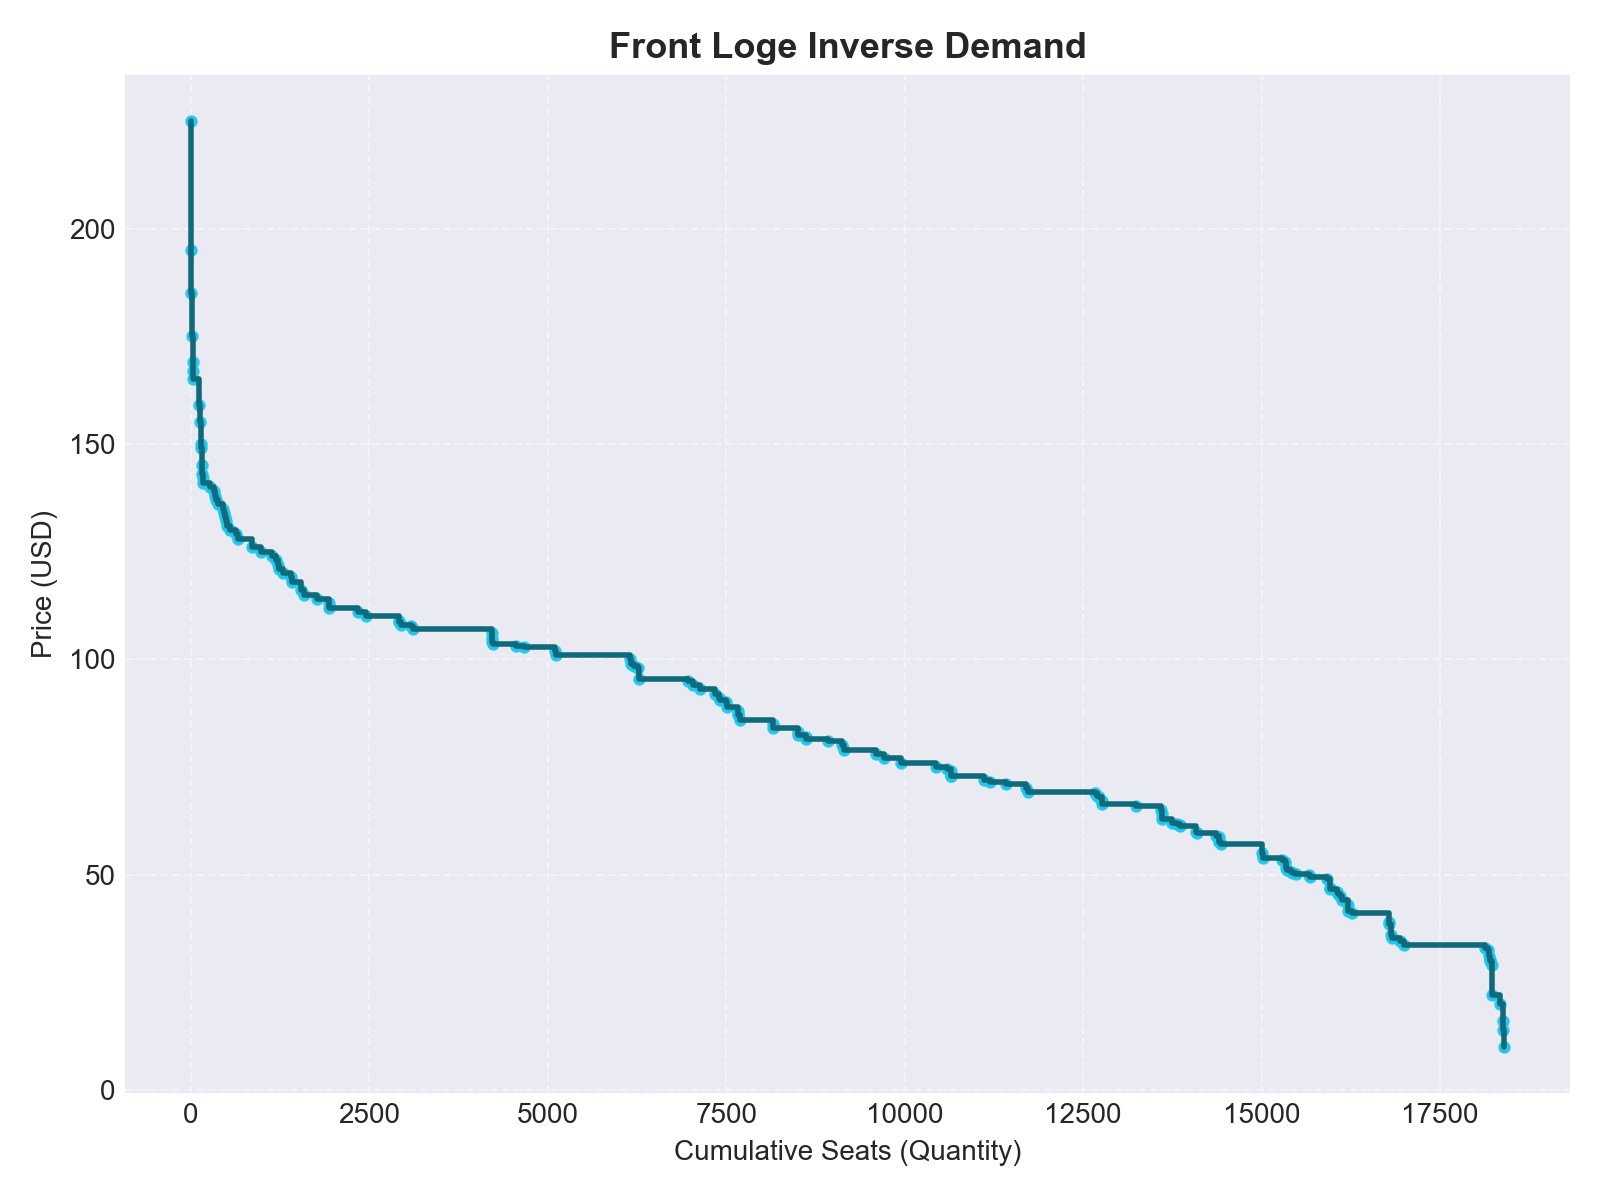

Data behind this chart, as committed beside it:
purchase_price, seats_sold, transactions, unique_events, total_revenue, cumulative_quantity, cumulative_share, share_of_total, avg_price
225.0, 2, 1, 1, 450.0, 2, 0.0001087, 0.0001087, 80.6
195.0, 2, 1, 1, 390.0, 4, 0.0002174, 0.0001087, 80.6
185.0, 2, 1, 1, 370.0, 6, 0.0003261, 0.0001087, 80.6
175.0, 5, 3, 1, 875.0, 11, 0.0005978, 0.0002717, 80.6
169.0, 14, 10, 1, 2366, 25, 0.001359, 0.0007608, 80.6
167.0, 3, 2, 1, 501.0, 28, 0.001522, 0.000163, 80.6
165.0, 2, 1, 1, 330.0, 30, 0.00163, 0.0001087, 80.6
159.0, 87, 54, 1, 13833, 117, 0.006358, 0.004728, 80.6
155.0, 6, 3, 3, 930.0, 123, 0.006684, 0.0003261, 80.6
150.0, 16, 10, 6, 2400, 139, 0.007554, 0.0008695, 80.6
149.0, 3, 2, 2, 447.0, 142, 0.007717, 0.000163, 80.6
145.0, 18, 9, 6, 2610, 160, 0.008695, 0.0009782, 80.6
143.0, 2, 1, 1, 286.0, 162, 0.008803, 0.0001087, 80.6
142.0, 6, 3, 2, 852.0, 168, 0.009129, 0.0003261, 80.6
141.0, 8, 5, 2, 1128, 176, 0.009564, 0.0004347, 80.6
140.0, 93, 45, 19, 13020, 269, 0.01462, 0.005054, 80.6
139.0, 59, 33, 10, 8201, 328, 0.01782, 0.003206, 80.6
138.0, 14, 9, 5, 1932, 342, 0.01858, 0.0007608, 80.6
137.0, 4, 2, 1, 548.0, 346, 0.0188, 0.0002174, 80.6
136.0, 39, 22, 5, 5304, 385, 0.02092, 0.002119, 80.6
135.0, 63, 34, 18, 8505, 448, 0.02435, 0.003424, 80.6
134.0, 14, 7, 5, 1876, 462, 0.02511, 0.0007608, 80.6
133.0, 14, 8, 5, 1862, 476, 0.02587, 0.0007608, 80.6
132.0, 10, 5, 2, 1320, 486, 0.02641, 0.0005434, 80.6
131.0, 18, 12, 3, 2358, 504, 0.02739, 0.0009782, 80.6
130.0, 49, 25, 11, 6370, 553, 0.03005, 0.002663, 80.6
129.0, 86, 44, 6, 11094, 639, 0.03472, 0.004673, 80.6
128.0, 18, 10, 5, 2304, 657, 0.0357, 0.0009782, 80.6
126.0, 197, 110, 17, 24822, 854, 0.04641, 0.01071, 80.6
125.0, 131, 61, 22, 16375, 985, 0.05353, 0.007119, 80.6
124.0, 149, 86, 16, 18476, 1134, 0.06162, 0.008097, 80.6
123.0, 63, 38, 16, 7749, 1197, 0.06505, 0.003424, 80.6
122.0, 17, 11, 7, 2074, 1214, 0.06597, 0.0009238, 80.6
121.0, 27, 15, 7, 3267, 1241, 0.06744, 0.001467, 80.6
120.0, 53, 25, 12, 6360, 1294, 0.07032, 0.00288, 80.6
119.0, 106, 59, 22, 12614, 1400, 0.07608, 0.00576, 80.6
118.0, 17, 8, 6, 2006, 1417, 0.077, 0.0009238, 80.6
116.0, 120, 67, 10, 13920, 1537, 0.08352, 0.006521, 80.6
115.0, 54, 26, 14, 6210, 1591, 0.08646, 0.002934, 80.6
114.0, 170, 85, 17, 19380, 1761, 0.0957, 0.009238, 80.6
113.0, 169, 94, 15, 19097, 1930, 0.1049, 0.009184, 80.6
112.0, 3, 2, 2, 336.0, 1933, 0.105, 0.000163, 80.6
111.0, 410, 230, 42, 45510, 2343, 0.1273, 0.02228, 80.6
110.0, 111, 54, 26, 12212, 2454, 0.1334, 0.006032, 80.6
109.0, 456, 263, 41, 49622, 2910, 0.1581, 0.02478, 80.6
108.8, 4, 2, 1, 435.0, 2914, 0.1584, 0.0002174, 80.6
108.0, 29, 16, 7, 3132, 2943, 0.1599, 0.001576, 80.6
107.8, 142, 76, 10, 15300, 3085, 0.1676, 0.007717, 80.6
107.0, 27, 16, 2, 2889, 3112, 0.1691, 0.001467, 80.6
106.0, 1109, 622, 52, 117554, 4221, 0.2294, 0.06027, 80.6
105.0, 2, 1, 1, 210.0, 4223, 0.2295, 0.0001087, 80.6
104.0, 2, 1, 1, 208.0, 4225, 0.2296, 0.0001087, 80.6
103.5, 2, 1, 1, 207.0, 4227, 0.2297, 0.0001087, 80.6
103.0, 325, 169, 29, 33459, 4552, 0.2474, 0.01766, 80.6
102.8, 120, 61, 9, 12329, 4672, 0.2539, 0.006521, 80.6
102.0, 426, 222, 43, 43452, 5098, 0.277, 0.02315, 80.6
101.0, 20, 12, 4, 2020, 5118, 0.2781, 0.001087, 80.6
100.0, 1030, 563, 53, 103000, 6148, 0.3341, 0.05597, 80.6
99.0, 20, 13, 4, 1980, 6168, 0.3352, 0.001087, 80.6
98.5, 44, 22, 21, 4334, 6212, 0.3376, 0.002391, 80.6
... 94 more rows
